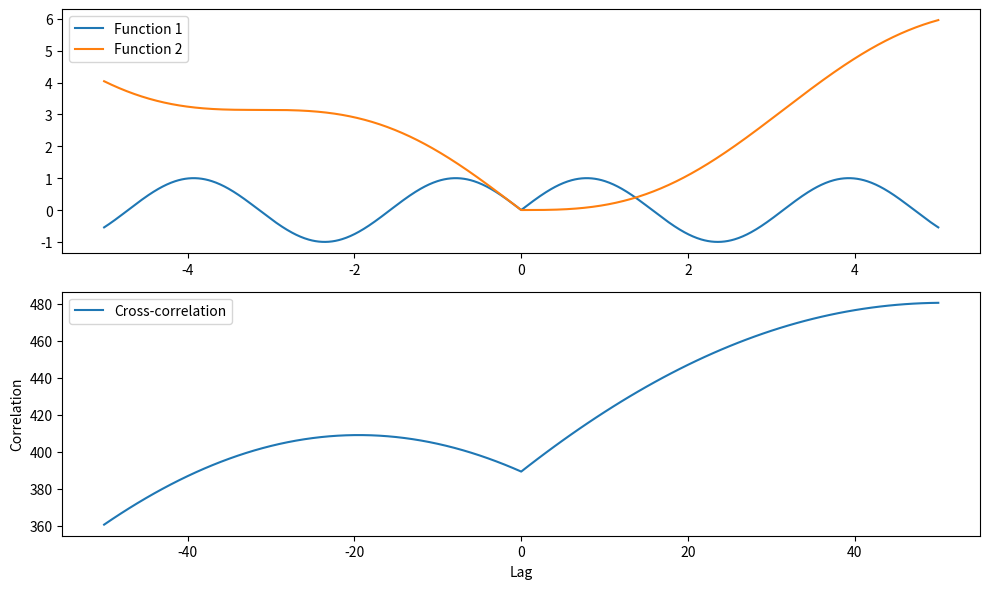
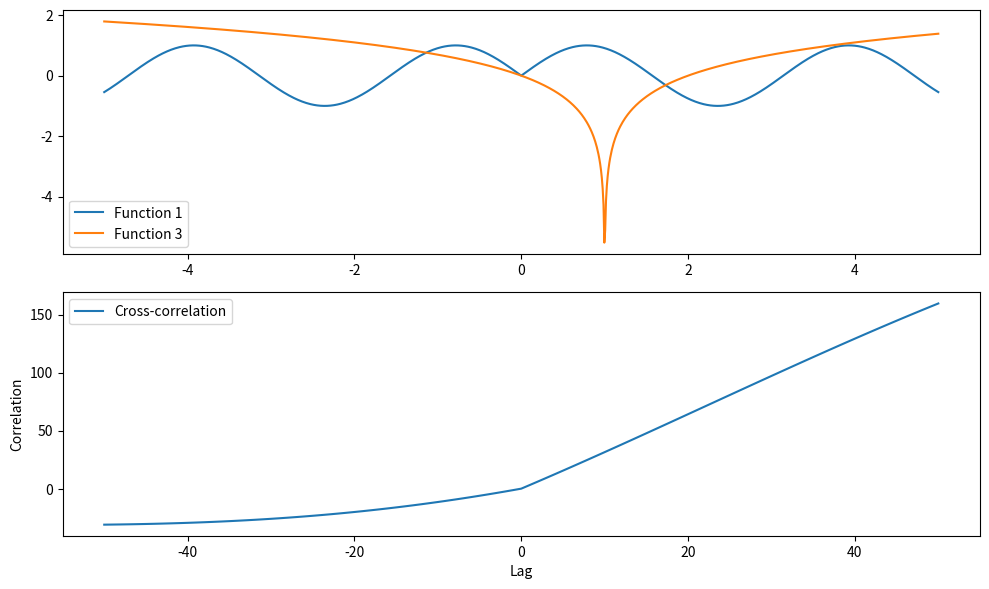
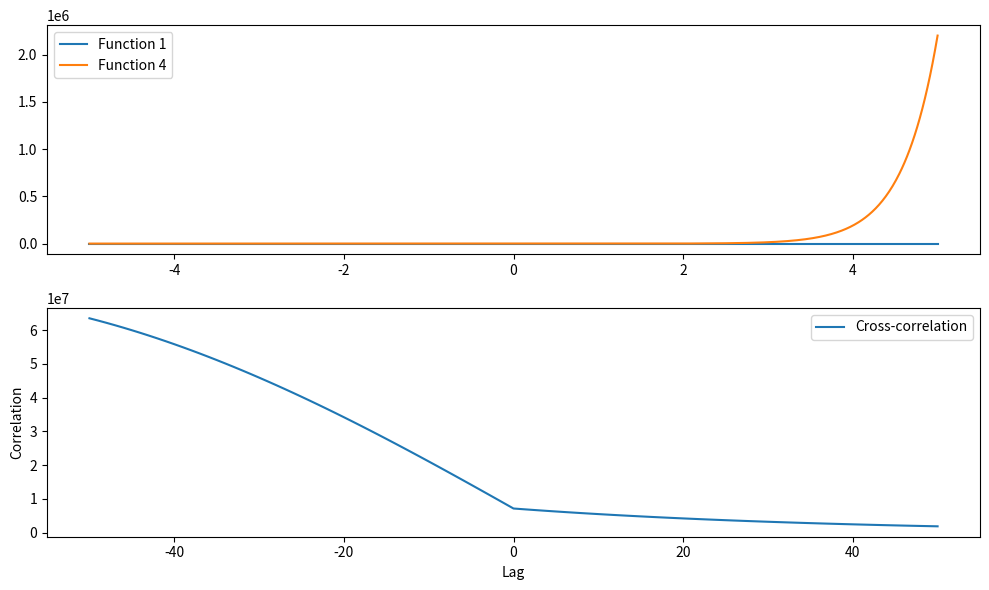
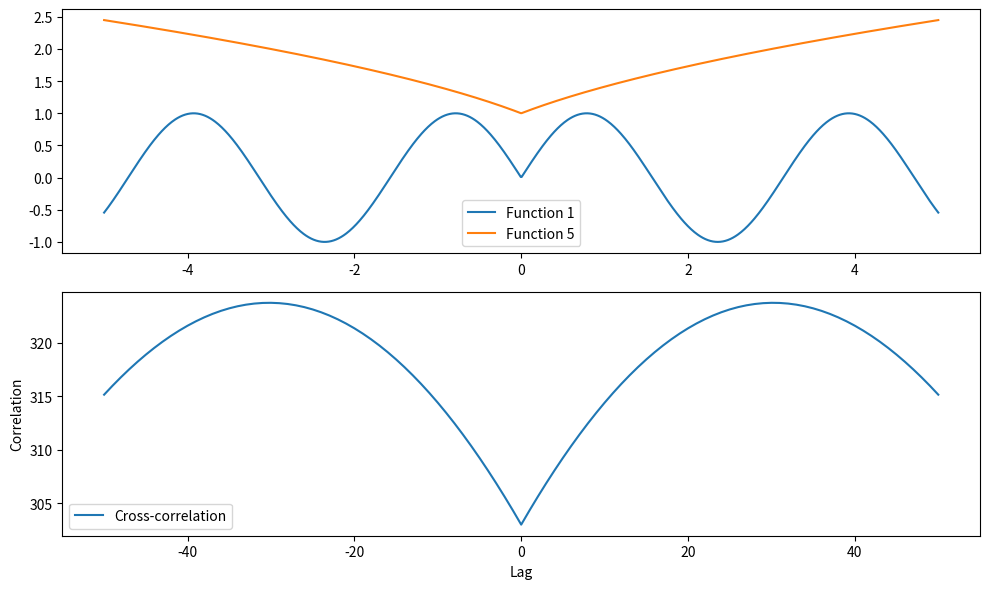
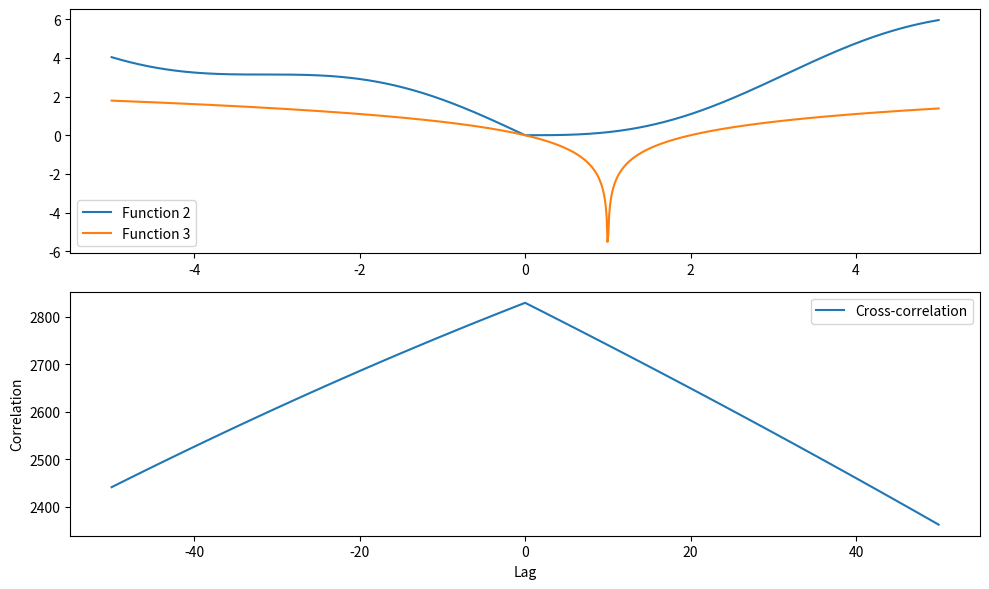
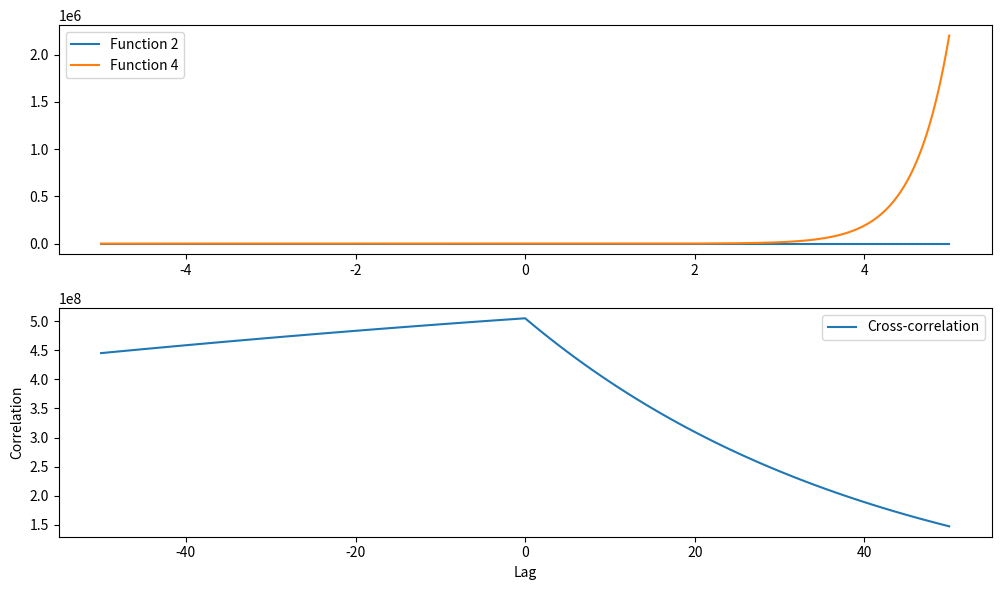
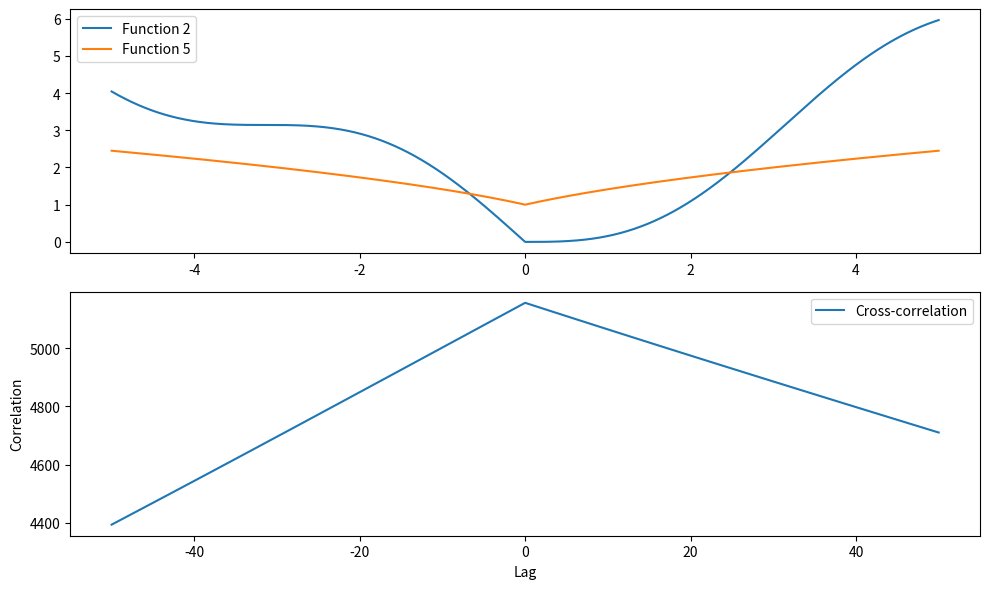
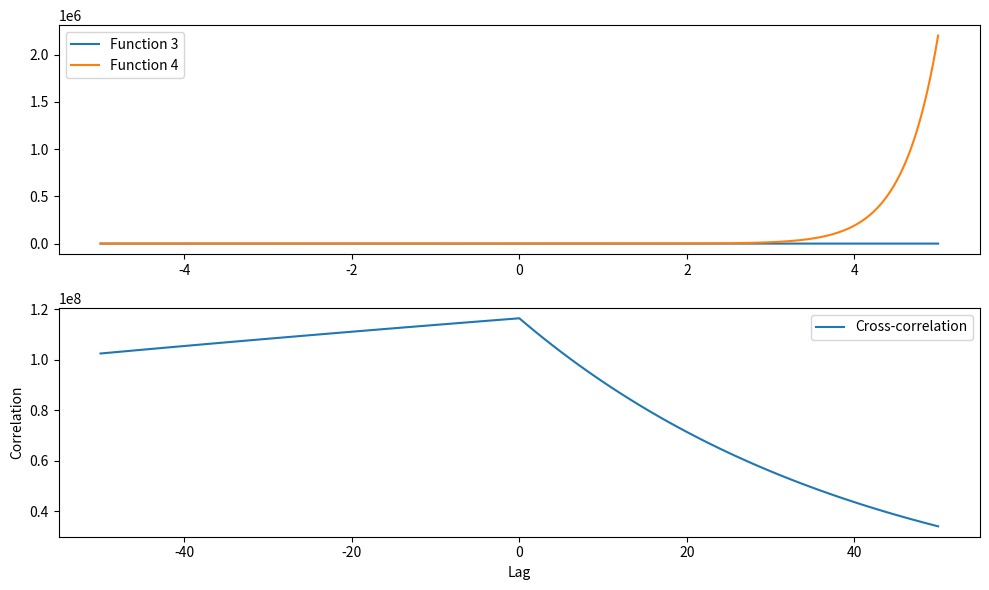
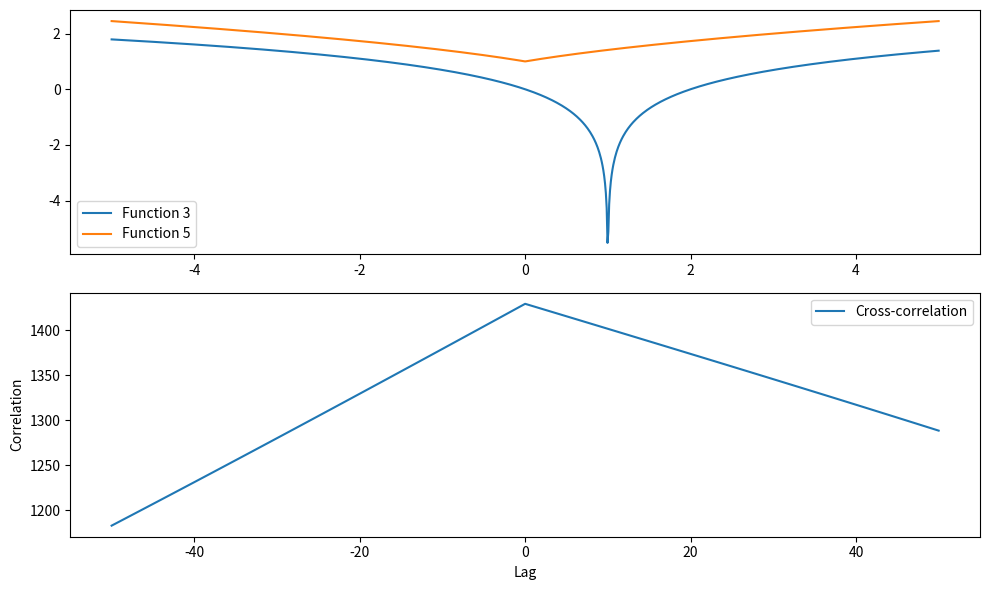
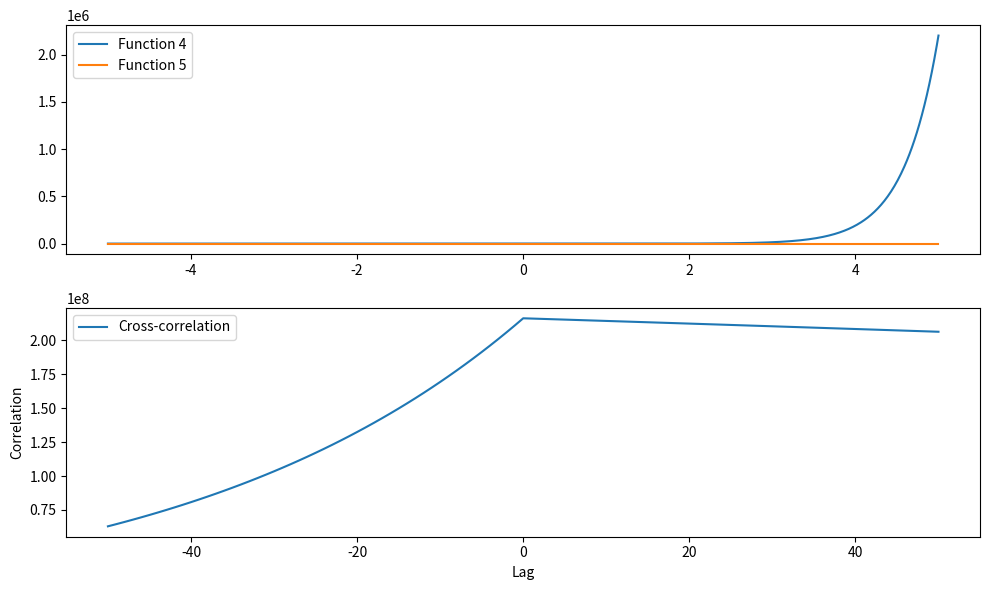

The script that saved these images, in order:
import numpy as np
import matplotlib.pyplot as plt


# [redacted]
def f1(x):
    return np.sin(np.abs(2 * x))  # Функция 1: y = sin(|2x|)
# [redacted]
def f2(x):
    return np.abs(x) - np.sin(x)  # Функция 2: y = |x| - sin(x)
 # [redacted]
def f3(x):
    return np.log(np.abs(x - 1))  # Функция 3: y = ln(|x - 1|)
# [redacted]
def f4(x):
    return 4 * x**2 * np.exp(2 * x)  # Функция 4: y = 4x^2 * e^(2x)
# [redacted]
def f5(x):
    return np.sqrt(np.abs(x) + 1)  # Функция 5: y = sqrt(|x| + 1)


def cross_correlation(x, y, max_lag):
    result = np.zeros(2 * max_lag + 1, dtype=float)

    for lag in range(-max_lag, max_lag + 1):
        sum_val = 0
        for i in range(len(x)):
            j = i - lag
            if 0 <= j < len(y):
                sum_val += x[i] * y[j]
        result[lag + max_lag] = sum_val

    return result


x_values = np.linspace(-5, 5, 1000)

functions = [f1, f2, f3, f4, f5]

for i in range(len(functions)):
    for j in range(i + 1, len(functions)):
        y1 = functions[i](x_values)
        y2 = functions[j](x_values)

        cross_corr_result = cross_correlation(y1, y2, 50)
        lags = np.arange(-50, 51)

        plt.figure(figsize=(10, 6))

        plt.subplot(2, 1, 1)
        plt.plot(x_values, y1, label=f'Function {i + 1}')
        plt.plot(x_values, y2, label=f'Function {j + 1}')
        plt.legend()

        plt.subplot(2, 1, 2)
        plt.plot(lags, cross_corr_result, label='Cross-correlation')
        plt.xlabel('Lag')
        plt.ylabel('Correlation')
        plt.legend()

        plt.tight_layout()
        plt.show()
